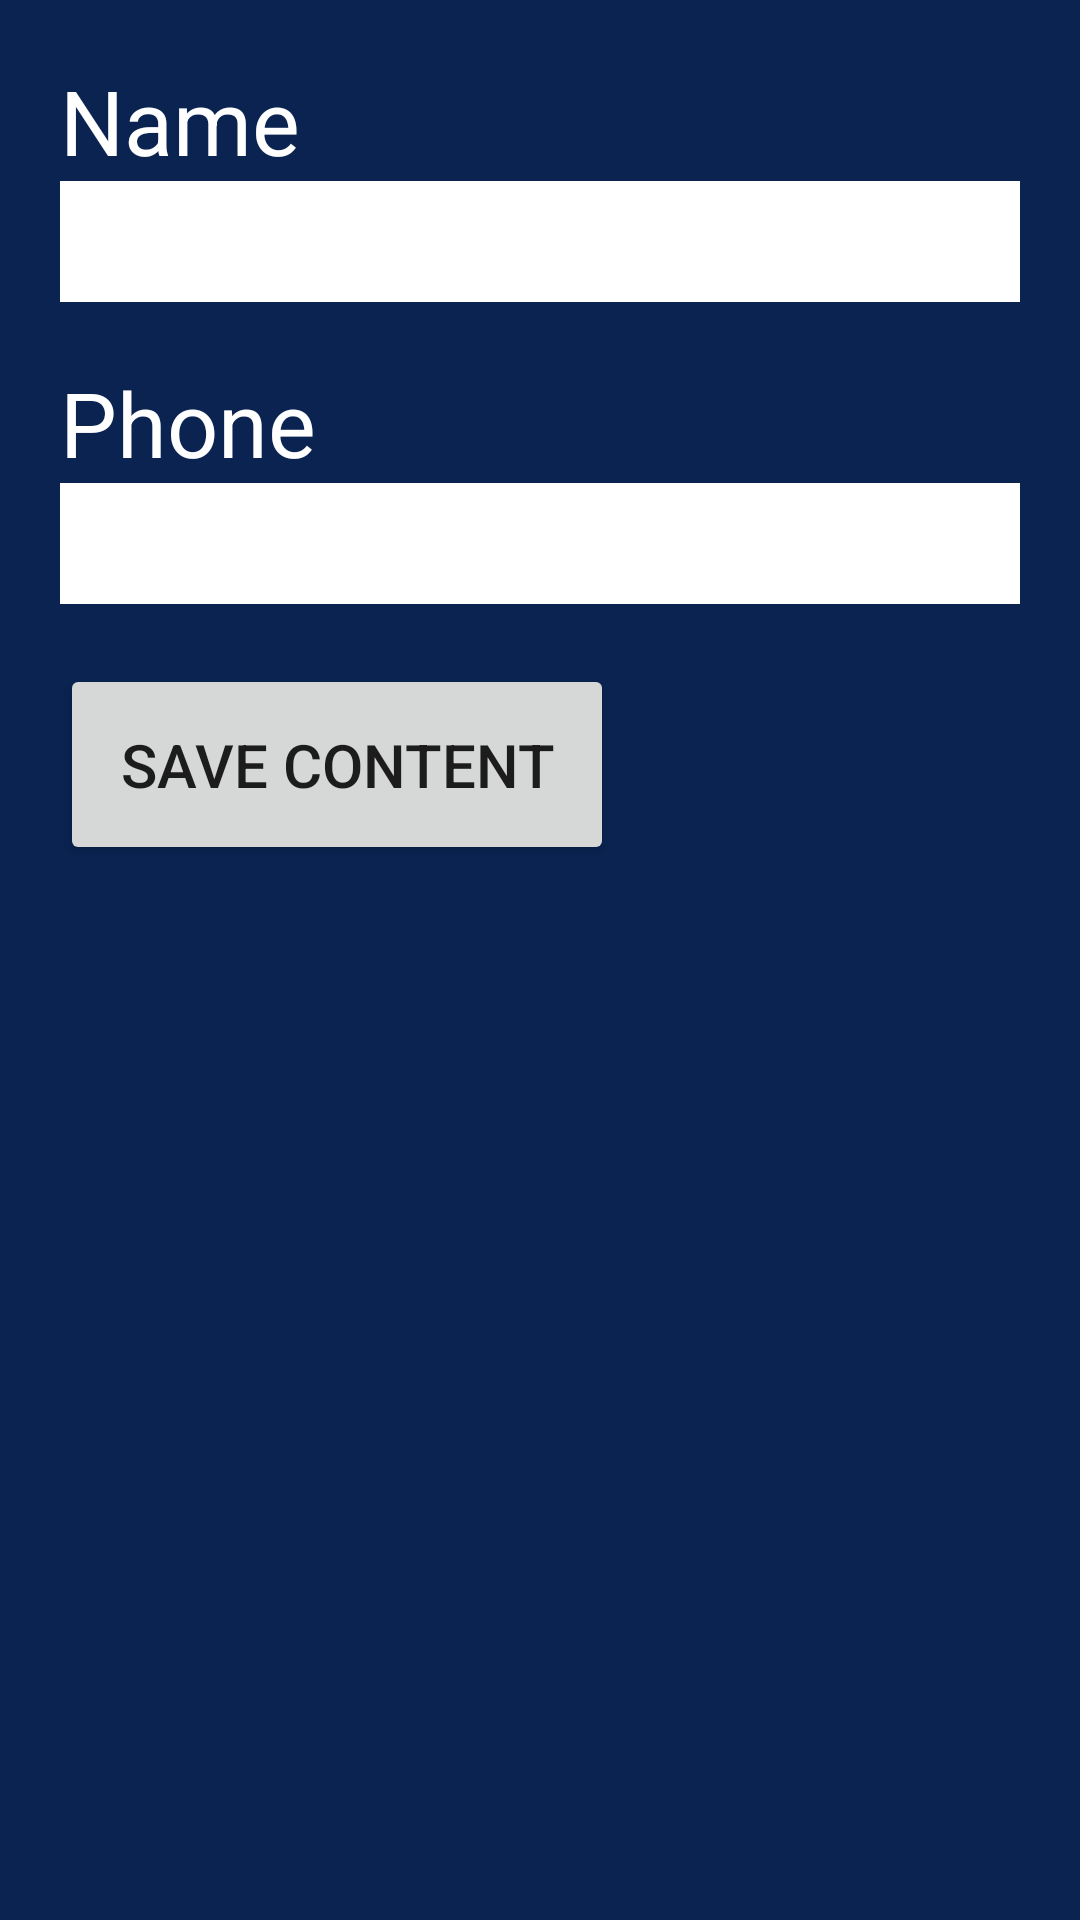

Android layout source for this screen:
<!-- AndroidManifest.xml: application theme AppTheme -->
<!-- res/layout/contact_modal.xml -->
<?xml version="1.0" encoding="utf-8"?>
<LinearLayout xmlns:android="http://schemas.android.com/apk/res/android"
    android:orientation="vertical" android:layout_width="match_parent"
    android:layout_height="match_parent"
    android:padding="20dp"
    android:background="@color/colorPrimaryDark">
    <LinearLayout
        android:layout_width="match_parent"
        android:layout_height="wrap_content"
        android:orientation="vertical"
        android:layout_marginBottom="20dp">
        <TextView
            android:layout_width="match_parent"
            android:layout_height="wrap_content"
            android:textSize="30sp"
            android:textColor="@color/colorLightest"
            android:text="Name"/>
        <EditText
            android:layout_width="match_parent"
            android:layout_height="wrap_content"
            android:textSize="30sp"
            android:background="@color/colorLightest"
            android:id="@+id/contactName"
            />
    </LinearLayout>
    <LinearLayout
        android:layout_width="match_parent"
        android:layout_height="wrap_content"
        android:orientation="vertical"
        android:layout_marginBottom="20dp">
        <TextView
            android:layout_width="match_parent"
            android:layout_height="wrap_content"
            android:textSize="30sp"
            android:textColor="@color/colorLightest"
            android:text="Phone"/>
        <EditText
            android:layout_width="match_parent"
            android:layout_height="wrap_content"
            android:textSize="30sp"
            android:id="@+id/contactPhone"
            android:background="@color/colorLightest"/>
    </LinearLayout>
    <LinearLayout
        android:layout_width="match_parent"
        android:layout_height="wrap_content"
        android:orientation="vertical"
        android:layout_marginBottom="20dp">
        <Button
            android:layout_width="wrap_content"
            android:layout_height="wrap_content"
            android:text="Save Content"
            android:textSize="20sp"
            android:padding="20dp"
            android:onClick="onClickSaveContact"/>
    </LinearLayout>

</LinearLayout>
<!-- resources referenced by this layout -->
<resources>
  <color name="colorLightest">#fff</color>
  <color name="colorPrimaryDark">#0a2351</color>
  <style name="AppTheme" parent="Theme.AppCompat.Light.DarkActionBar">
          
          <item name="colorPrimary">@color/colorPrimary</item>
          <item name="colorPrimaryDark">@color/colorPrimaryDark</item>
          <item name="colorAccent">@color/colorAccent</item>
      </style>
  <color name="colorPrimary">#1464ff</color>
  <color name="colorAccent">#ffd240</color>
</resources>
